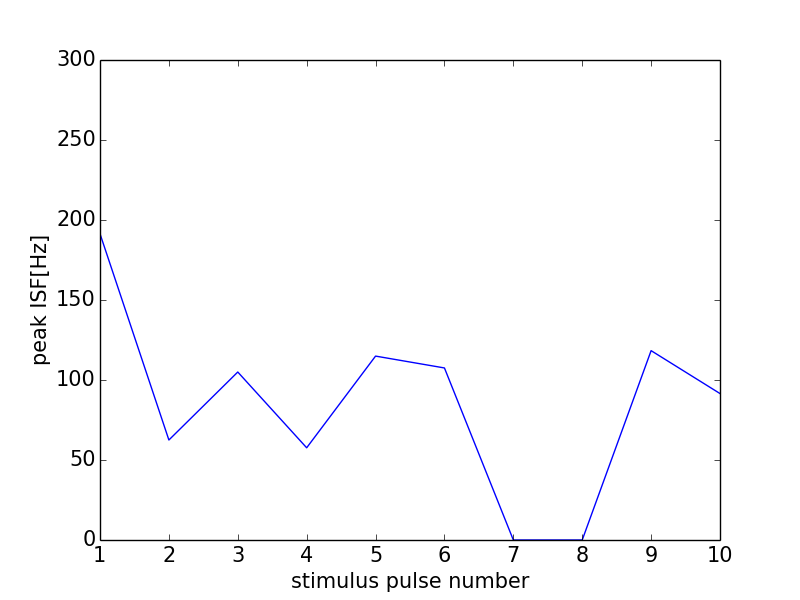

Source data for this figure (header and first rows):
0, 0.0
0, 0
1, 191.4
2, 62.5
3, 105
4, 57.64
5, 114.9
6, 107.5
7, 0
8, 0
9, 118.3
10, 91.53
11, 0
